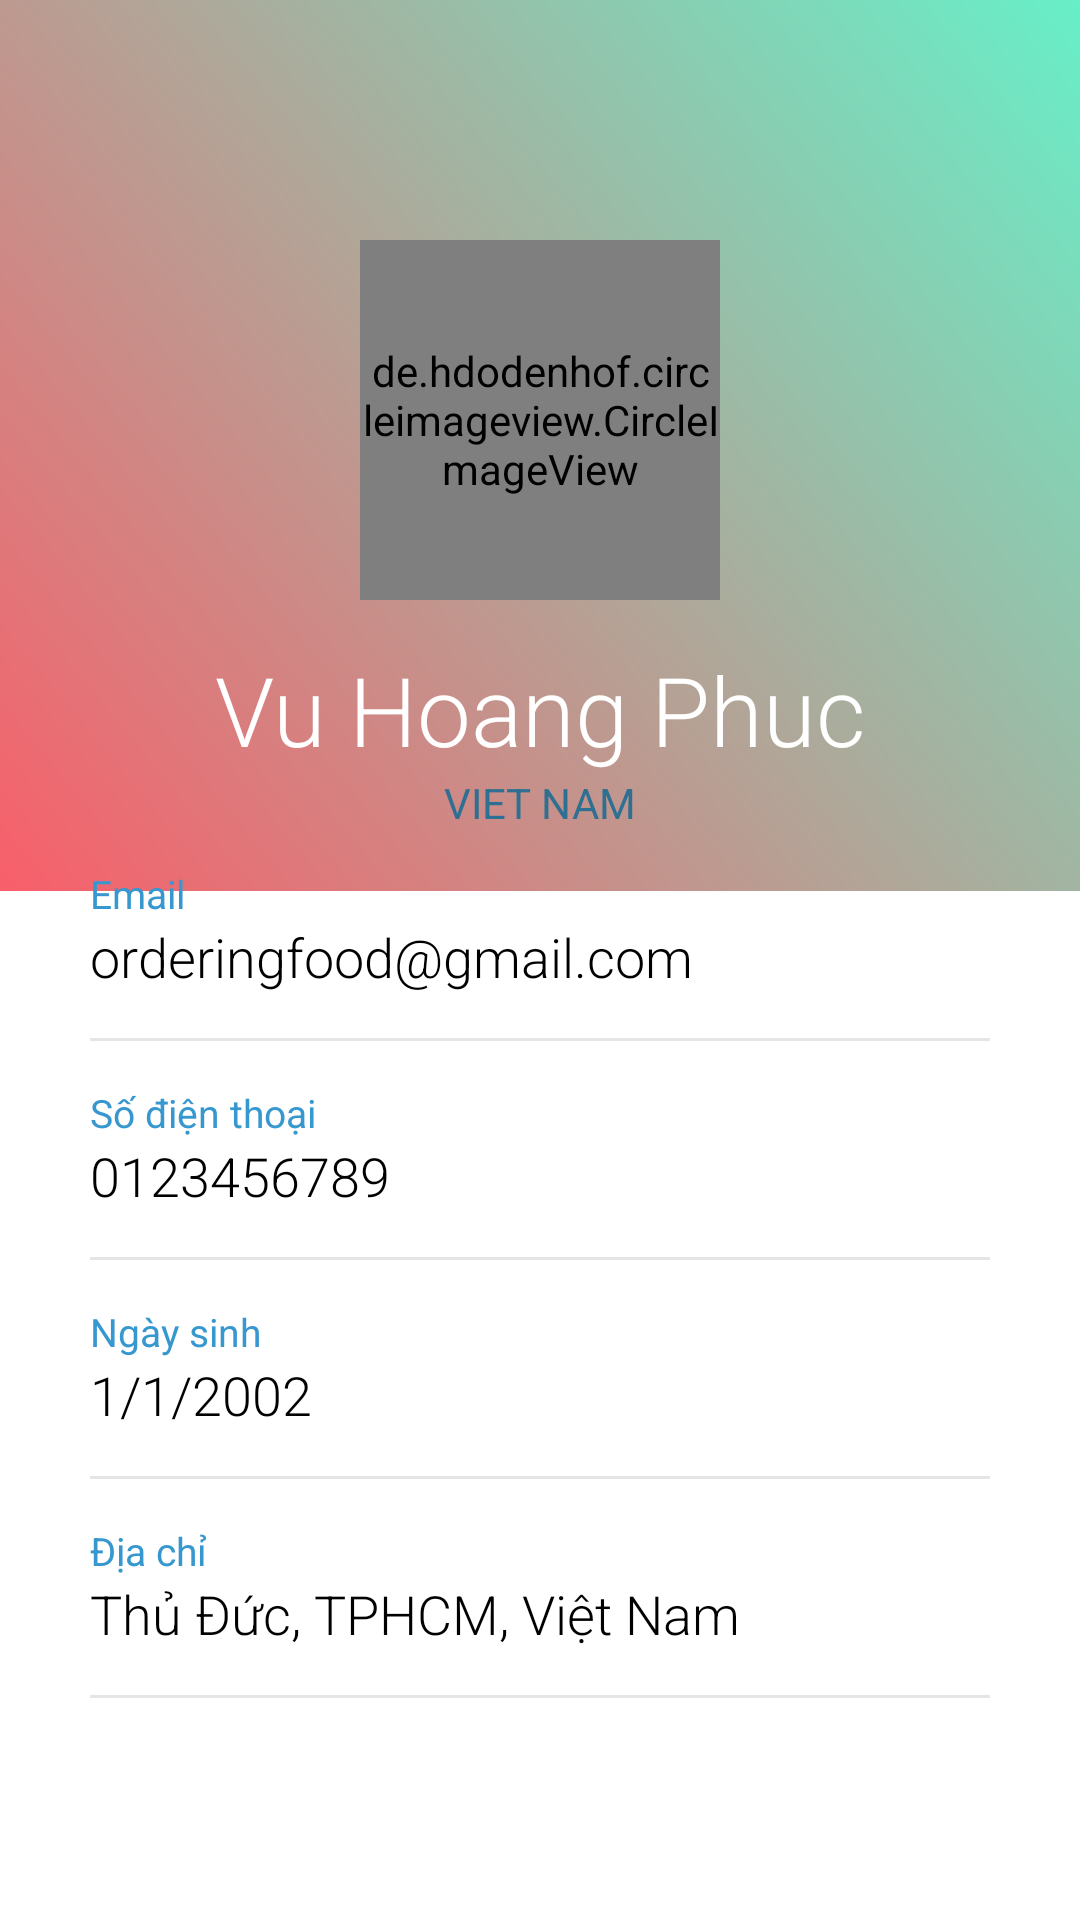

Produce the Android XML layout that renders to this screen, including the resource entries it uses.
<!-- AndroidManifest.xml: application theme Theme.OderingFood -->
<!-- res/layout/activity_profile.xml -->
<?xml version="1.0" encoding="utf-8"?>
<RelativeLayout xmlns:android="http://schemas.android.com/apk/res/android"
    xmlns:app="http://schemas.android.com/apk/res-auto"
    xmlns:tools="http://schemas.android.com/tools"
    android:layout_width="match_parent"
    android:layout_height="match_parent"
    tools:context=".ProfileUser.Profile">


    <RelativeLayout
        android:id="@+id/rellay1"
        android:layout_width="match_parent"
        android:layout_height="wrap_content"
        android:background="@drawable/grad"
        android:paddingBottom="20dp">

        <RelativeLayout
            android:id="@+id/imgUser"
            android:layout_width="wrap_content"
            android:layout_height="wrap_content"
            android:layout_centerHorizontal="true"
            android:layout_marginTop="20dp"
            android:background="@drawable/circle_border">

            <de.hdodenhof.circleimageview.CircleImageView
                android:id="@+id/img_settings"
                android:layout_width="120dp"
                android:layout_height="120dp"
                android:layout_centerHorizontal="true"
                android:layout_marginTop="60dp"
                android:src="@drawable/avt2" />

        </RelativeLayout>

        <TextView
            android:id="@+id/tv_name"
            android:layout_width="wrap_content"
            android:layout_height="wrap_content"
            android:layout_below="@+id/imgUser"
            android:layout_centerHorizontal="true"
            android:layout_marginTop="15sp"
            android:fontFamily="sans-serif-light"
            android:text="Vu Hoang Phuc"
            android:textColor="@color/white"
            android:textSize="32sp" />


        <TextView
            android:id="@+id/tv_address"
            android:layout_width="wrap_content"
            android:layout_height="wrap_content"
            android:layout_below="@+id/tv_name"
            android:layout_centerHorizontal="true"
            android:fontFamily="sans-serif"
            android:text="Viet Nam"
            android:textAllCaps="true"
            android:textColor="@color/address"
            android:textSize="14sp" />


    </RelativeLayout>

    <RelativeLayout
        android:layout_width="match_parent"
        android:layout_height="match_parent"
        android:layout_below="@+id/rellay1"
        android:layout_marginTop="-82dp">

        <LinearLayout
            android:layout_width="match_parent"
            android:layout_height="wrap_content"
            android:layout_centerInParent="true"
            android:layout_marginLeft="30dp"
            android:layout_marginTop="20dp"
            android:layout_marginRight="30dp"
            android:orientation="vertical">

            <LinearLayout
                android:layout_width="match_parent"
                android:layout_height="wrap_content"
                android:orientation="vertical">

                <TextView
                    android:layout_width="wrap_content"
                    android:layout_height="wrap_content"
                    android:text="Email"
                    android:textColor="@color/headings"
                    android:textSize="13sp" />

                <TextView
                    android:layout_width="wrap_content"
                    android:layout_height="wrap_content"
                    android:fontFamily="sans-serif-light"
                    android:text="orderingfood@gmail.com"
                    android:textColor="#000000"
                    android:textSize="18sp" />

                <View
                    android:layout_width="match_parent"
                    android:layout_height="1dp"
                    android:layout_marginTop="15dp"
                    android:background="@color/grey" />

            </LinearLayout>

            <LinearLayout
                android:layout_width="match_parent"
                android:layout_height="wrap_content"
                android:layout_marginTop="15dp"
                android:orientation="vertical">

                <TextView
                    android:layout_width="wrap_content"
                    android:layout_height="wrap_content"
                    android:text="Số điện thoại"
                    android:textColor="@color/headings"
                    android:textSize="13sp" />

                <TextView
                    android:layout_width="wrap_content"
                    android:layout_height="wrap_content"
                    android:fontFamily="sans-serif-light"
                    android:text="0123456789"
                    android:textColor="#000000"
                    android:textSize="18sp" />

                <View
                    android:layout_width="match_parent"
                    android:layout_height="1dp"
                    android:layout_marginTop="15dp"
                    android:background="@color/grey" />

            </LinearLayout>

            <LinearLayout
                android:layout_width="match_parent"
                android:layout_height="wrap_content"
                android:layout_marginTop="15dp"
                android:orientation="vertical">

                <TextView
                    android:layout_width="wrap_content"
                    android:layout_height="wrap_content"
                    android:text="Ngày sinh"
                    android:textColor="@color/headings"
                    android:textSize="13sp" />

                <TextView
                    android:layout_width="wrap_content"
                    android:layout_height="wrap_content"
                    android:fontFamily="sans-serif-light"
                    android:text="1/1/2002"
                    android:textColor="#000000"
                    android:textSize="18sp" />

                <View
                    android:layout_width="match_parent"
                    android:layout_height="1dp"
                    android:layout_marginTop="15dp"
                    android:background="@color/grey" />

            </LinearLayout>

            <LinearLayout
                android:layout_width="match_parent"
                android:layout_height="wrap_content"
                android:layout_marginTop="15dp"
                android:orientation="vertical">

                <TextView
                    android:layout_width="wrap_content"
                    android:layout_height="wrap_content"
                    android:text="Địa chỉ"
                    android:textColor="@color/headings"
                    android:textSize="13sp" />

                <TextView
                    android:layout_width="wrap_content"
                    android:layout_height="wrap_content"
                    android:fontFamily="sans-serif-light"
                    android:text="Thủ Đức, TPHCM, Việt Nam"
                    android:textColor="#000000"
                    android:textSize="18sp" />

                <View
                    android:layout_width="match_parent"
                    android:layout_height="1dp"
                    android:layout_marginTop="15dp"
                    android:background="@color/grey" />

            </LinearLayout>


        </LinearLayout>

    </RelativeLayout>

</RelativeLayout>
<!-- resources referenced by this layout -->
<resources>
  <color name="address">#2F7092</color>
  <color name="grey">#E5E5E5</color>
  <color name="headings">#3797CF</color>
  <color name="white">#FFFFFFFF</color>
  <!-- drawable avt2: jpg bitmap (drawable-mdpi, 32069 bytes) -->
  <!-- drawable grad (drawable-mdpi) -->
  <?xml version="1.0" encoding="utf-8"?>
  <shape xmlns:android="http://schemas.android.com/apk/res/android"
      android:shape="rectangle">
  
      <gradient
          android:angle="45"
          android:endColor="@color/gradEnd"
          android:startColor="@color/color_main" />
  
  </shape>
  <style name="Theme.OderingFood" parent="Theme.MaterialComponents.DayNight.NoActionBar">
          
          <item name="colorPrimary">@color/purple_500</item>
          <item name="colorPrimaryVariant">@color/purple_700</item>
          <item name="colorOnPrimary">@color/white</item>
          
          <item name="colorSecondary">@color/teal_200</item>
          <item name="colorSecondaryVariant">@color/teal_700</item>
          <item name="colorOnSecondary">@color/black</item>
          
          <item name="android:statusBarColor" tools:targetApi="l">?attr/colorPrimaryVariant</item>
          <item name="windowActionBar">false</item>
          <item name="windowNoTitle">true</item>
  
          
      </style>
  <color name="gradEnd">#67EFC8</color>
  <color name="color_main">#F85F6A</color>
  <color name="purple_500">#FF6200EE</color>
  <color name="purple_700">#FF3700B3</color>
  <color name="teal_200">#FF03DAC5</color>
  <color name="teal_700">#FF018786</color>
  <color name="black">#FF000000</color>
</resources>
